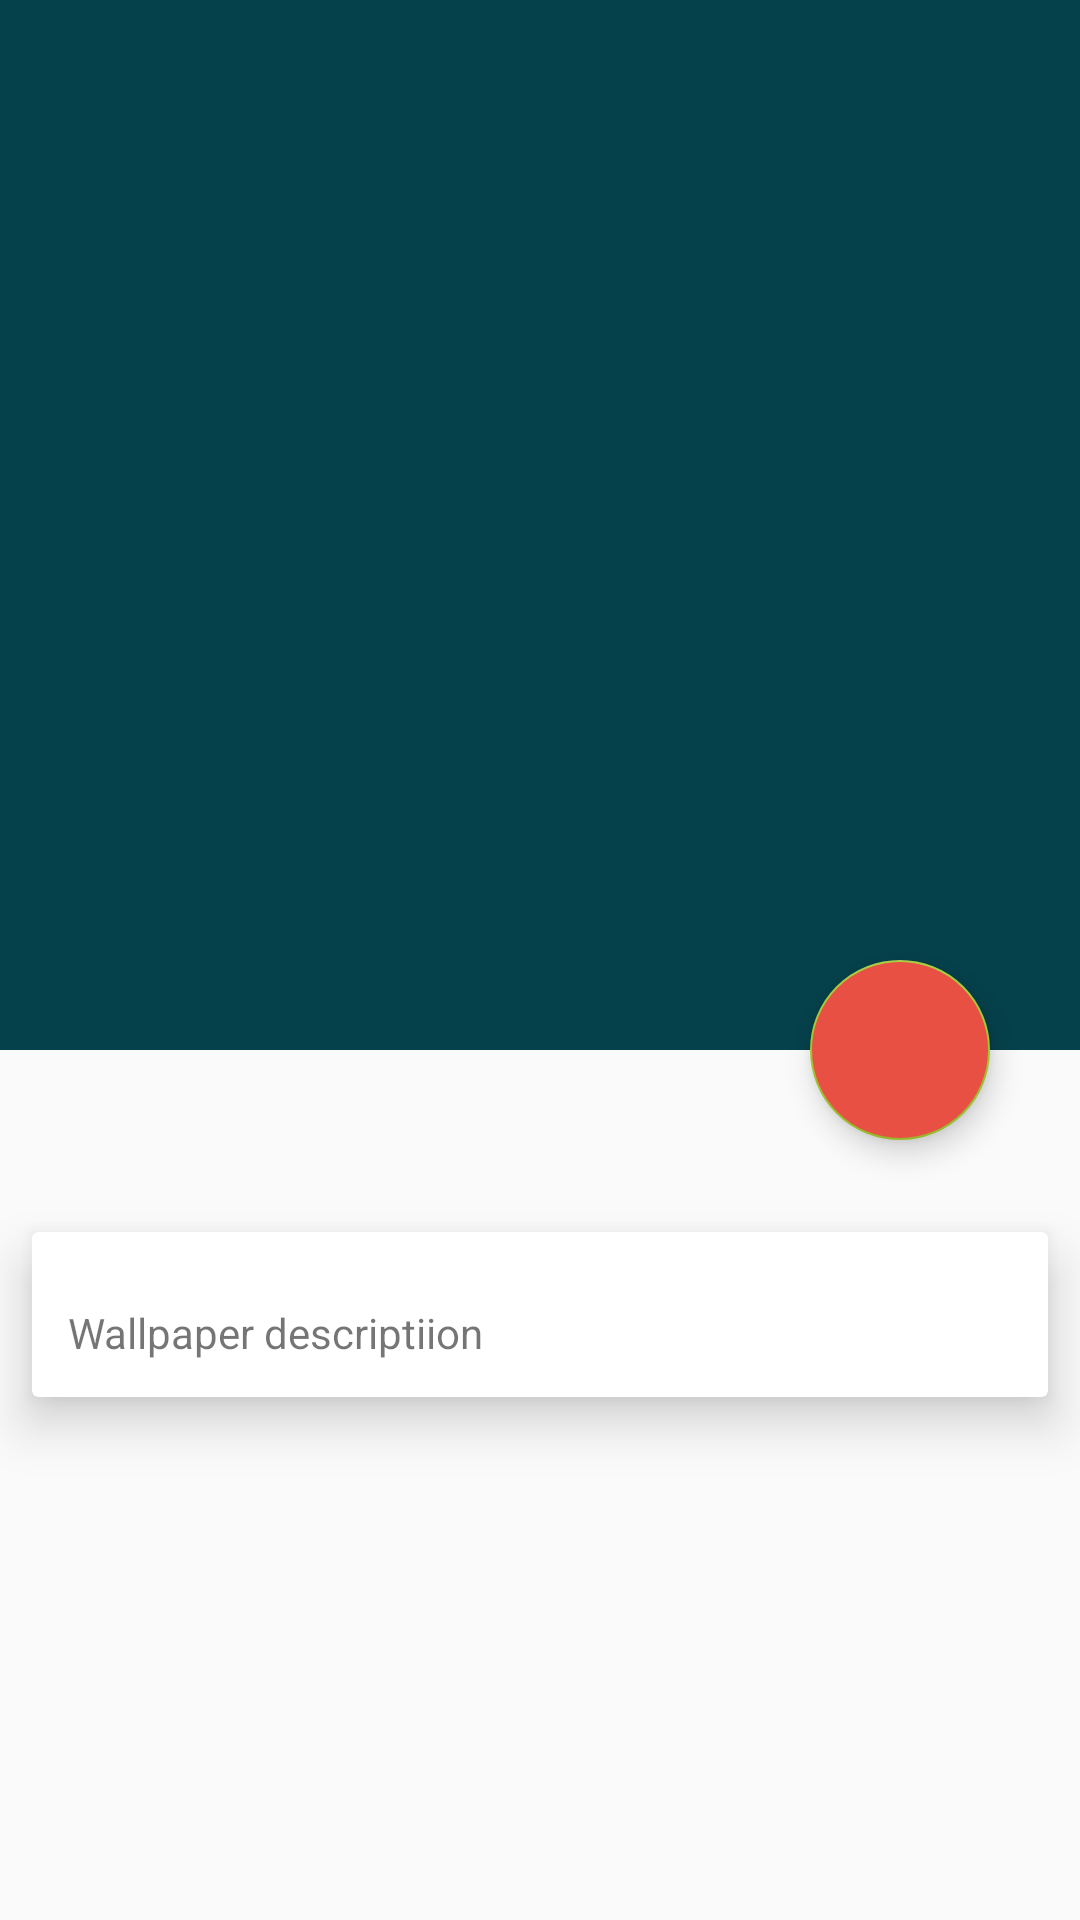

This screen was rendered from an Android layout file. Write that file and the resources it references.
<!-- AndroidManifest.xml: application theme AppTheme -->
<!-- res/layout/activity_user_detail.xml -->
<?xml version="1.0" encoding="utf-8"?>
<layout xmlns:android="http://schemas.android.com/apk/res/android"
    xmlns:app="http://schemas.android.com/apk/res-auto"
    xmlns:tools="http://schemas.android.com/tools">

    <data>
        <variable
            name="userDetail"
            type="br.com.sankhya.viewmodel.UserDatailViewmodel"/>

    </data>

    <RelativeLayout
        android:layout_width="match_parent"
        android:layout_height="match_parent"
        tools:context=".view.activity.UserDetailActivity">

        <android.support.design.widget.CoordinatorLayout
            android:layout_width="match_parent"
            android:layout_height="match_parent">

            <android.support.design.widget.AppBarLayout
                android:id="@+id/app_bar_layout"
                android:layout_width="match_parent"
                android:layout_height="wrap_content"
                android:theme="@style/ThemeOverlay.AppCompat.Dark.ActionBar">

                <android.support.design.widget.CollapsingToolbarLayout
                    fontPath="fonts/Arkhip_font.ttf"
                    android:id="@+id/collapsing"
                    android:layout_width="match_parent"
                    android:layout_height="350dp"
                    android:fitsSystemWindows="true"
                    app:contentScrim="?attr/colorPrimary"
                    app:expandedTitleTextAppearance="@android:color/transparent"
                    app:layout_scrollFlags="scroll|exitUntilCollapsed">

                    <ImageView
                        android:id="@+id/imgWallpaperItem"
                        android:layout_width="match_parent"
                        android:layout_height="match_parent"
                        android:scaleType="centerCrop"
                        android:transitionName="wallpaper" />

                    <android.support.v7.widget.Toolbar
                        android:id="@+id/toolbar"
                        android:layout_width="match_parent"
                        android:layout_height="?attr/actionBarSize"
                        app:layout_collapseMode="pin"
                        app:popupTheme="@style/ThemeOverlay.AppCompat.Light" />

                </android.support.design.widget.CollapsingToolbarLayout>
            </android.support.design.widget.AppBarLayout>

            <android.support.v4.widget.NestedScrollView
                android:layout_width="match_parent"
                android:layout_height="590dp"
                android:clipToPadding="false"
                app:layout_behavior="@string/appbar_scrolling_view_behavior"
                tools:layout_editor_absoluteY="352dp">

                <android.support.v7.widget.CardView
                    android:layout_width="match_parent"
                    android:layout_height="wrap_content"
                    android:layout_marginTop="45dp"
                    app:cardElevation="10dp"
                    app:cardUseCompatPadding="true">

                    <LinearLayout
                        android:layout_width="wrap_content"
                        android:layout_height="wrap_content"
                        android:orientation="vertical">

                        <TextView
                            android:id="@+id/tv_model"
                            android:layout_width="wrap_content"
                            android:layout_height="wrap_content"
                            android:layout_marginTop="12dp"
                            android:padding="12dp"
                            android:text="Wallpaper descriptiion" />

                    </LinearLayout>
                </android.support.v7.widget.CardView>

            </android.support.v4.widget.NestedScrollView>

            <android.support.design.widget.FloatingActionButton
                android:id="@+id/fabSave"
                android:layout_width="60dp"
                android:layout_height="60dp"
                android:backgroundTint="#E75043"
                android:elevation="6dp"
                app:layout_anchor="@id/app_bar_layout"
                app:layout_anchorGravity="bottom|right|end"
                android:src="@drawable/ic_save_black_24dp"
                android:onClick="@{() -> userDetail.onClickSaveDetail()}"
                android:layout_marginRight="30dp"
                app:pressedTranslationZ="12dp" />




                <de.hdodenhof.circleimageview.CircleImageView
                    android:id="@+id/ivPhoto"
                    android:layout_width="120dp"
                    android:layout_height="120dp"
                    android:layout_centerHorizontal="true"
                    app:layout_anchor="@id/app_bar_layout"
                    android:layout_marginRight="30dp"
                    android:layout_alignParentBottom="true"
                    android:layout_alignParentEnd="true"
                    android:layout_alignParentRight="true"
                    android:layout_gravity="center"
                    android:elevation="6dp"
                    android:visibility="gone"
                    app:pressedTranslationZ="12dp"
                    app:layout_anchorGravity="bottom|center"
                    android:layout_centerVertical="true"
                    android:background="@drawable/bg_border_icon"
                    app:srcCompat="@drawable/vt_user_photo_default"/>

        </android.support.design.widget.CoordinatorLayout>


    </RelativeLayout>
</layout>
<!-- resources referenced by this layout -->
<resources>
  <!-- drawable bg_border_icon (drawable-v24) -->
  <?xml version="1.0" encoding="utf-8"?>
  <shape xmlns:android="http://schemas.android.com/apk/res/android"
      android:shape="oval">
      <solid android:color="@android:color/transparent"/>
      <corners android:radius="5dp"/>
      <stroke
          android:color="@color/colorWhite"
          android:width="3dp"/>
  
  </shape>
  <!-- drawable vt_user_photo_default: vector/xml drawable (drawable, 3768 chars, omitted) -->
  <style name="AppTheme" parent="Theme.AppCompat.Light.NoActionBar">
          
          <item name="colorPrimary">@color/colorPrimary</item>
          <item name="colorPrimaryDark">@color/colorPrimaryDark</item>
          <item name="colorAccent">@color/colorAccent</item>
      </style>
  <color name="colorWhite">@android:color/white</color>
  <color name="colorPrimary">#05414B</color>
  <color name="colorPrimaryDark">#0A373E</color>
  <color name="colorAccent">#A1C62F</color>
</resources>
